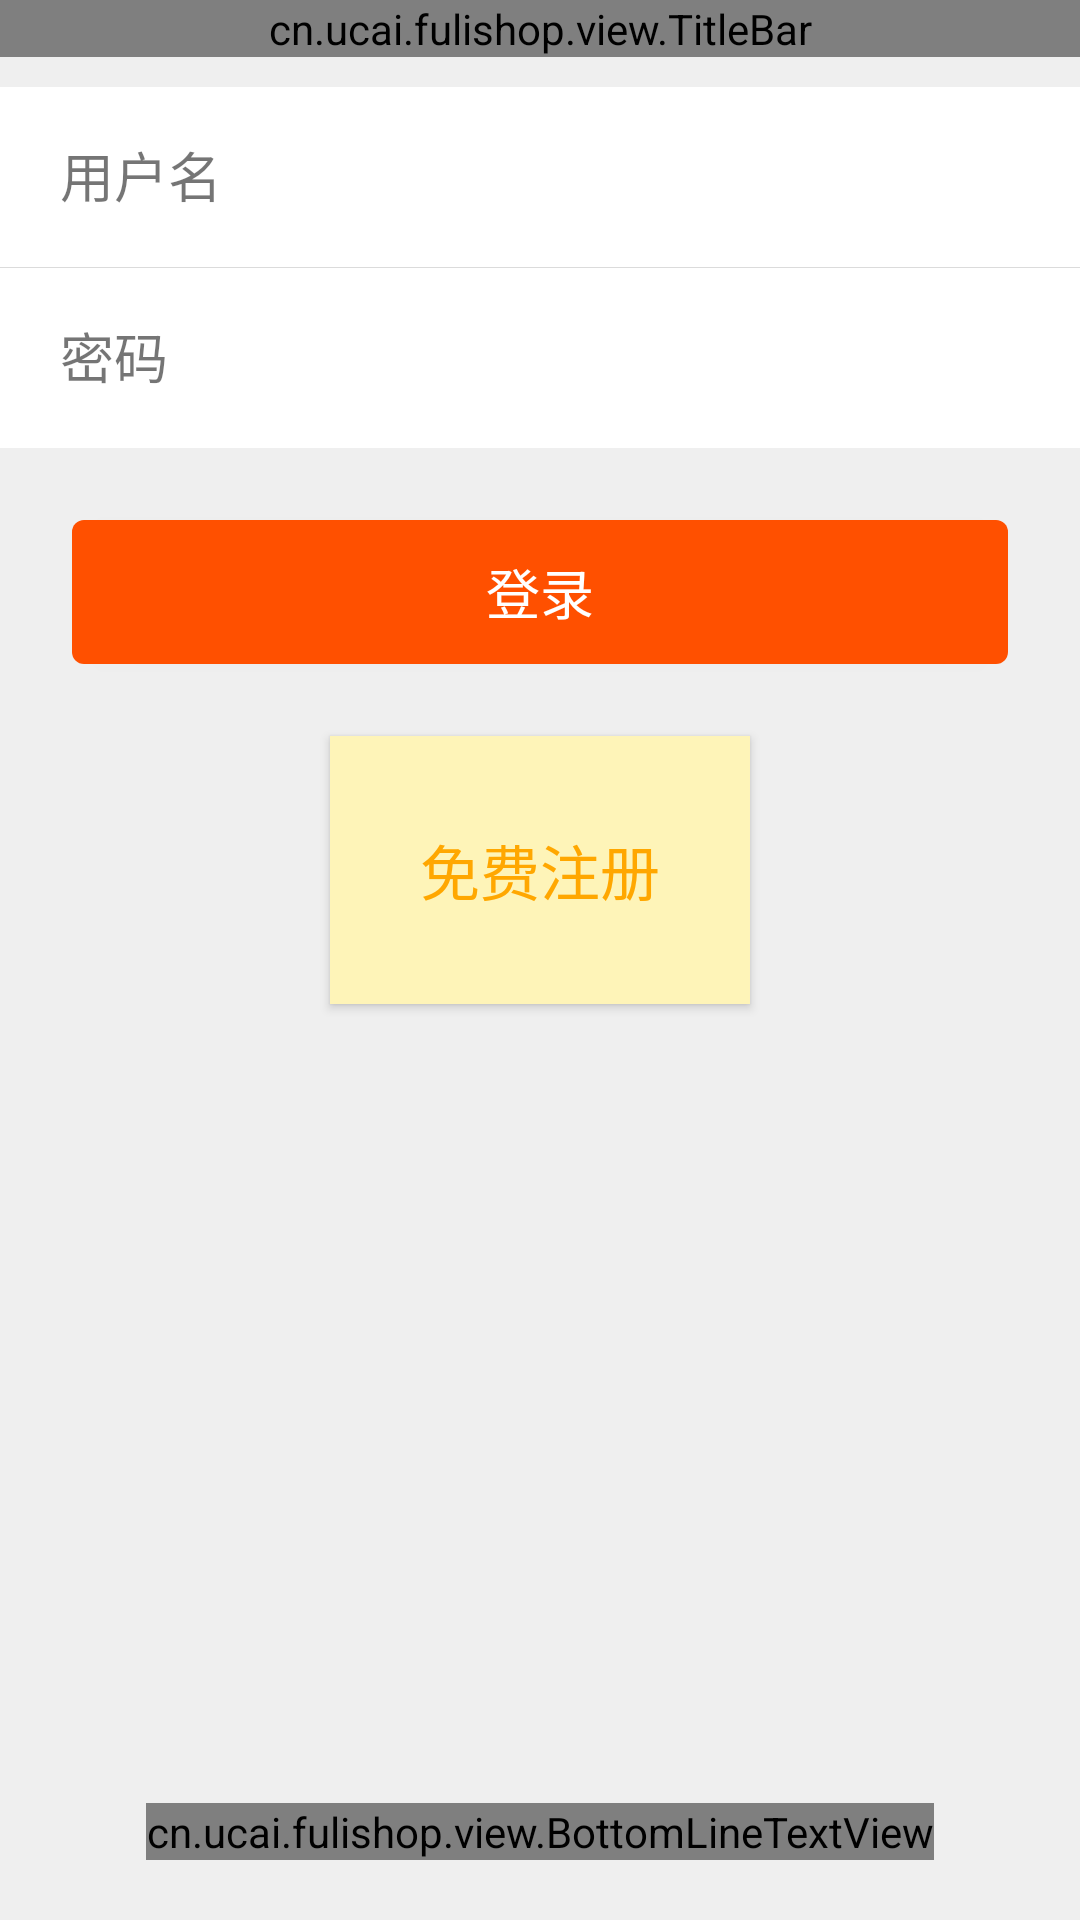

Write the Android layout XML for this screen, with the resource values it uses.
<!-- AndroidManifest.xml: application theme AppTheme -->
<!-- res/layout/activity_login.xml -->
<?xml version="1.0" encoding="utf-8"?>
<RelativeLayout xmlns:android="http://schemas.android.com/apk/res/android"
    xmlns:app="http://schemas.android.com/apk/res-auto"
    android:layout_width="match_parent"
    android:layout_height="match_parent"
    android:background="@color/fragment_bg">

    <cn.ucai.fulishop.view.TitleBar
        android:id="@+id/loginTitleBar"
        android:layout_width="match_parent"
        android:layout_height="wrap_content"
        app:title="用户登录" />

    <LinearLayout
        android:id="@+id/ll_top"
        android:layout_width="match_parent"
        android:layout_height="wrap_content"
        android:layout_below="@id/loginTitleBar"
        android:layout_marginTop="10dp"
        android:background="@color/white"
        android:orientation="vertical">

        <LinearLayout
            android:layout_width="match_parent"
            android:layout_height="wrap_content"
            android:paddingBottom="10dp"
            android:paddingLeft="20dp"
            android:paddingRight="20dp"
            android:paddingTop="10dp">

            <TextView
                android:layout_width="60dp"
                android:layout_height="wrap_content"
                android:text="用户名"
                android:textSize="18sp" />

            <EditText
                android:id="@+id/etLoginUserName"
                android:layout_width="0dp"
                android:layout_height="40dp"
                android:layout_weight="1"
                android:background="@null"
                android:maxLines="1"
                android:paddingLeft="20dp" />
        </LinearLayout>

        <View
            android:layout_width="match_parent"
            android:layout_height="1px"
            android:background="@color/line_color" />

        <LinearLayout
            android:layout_width="match_parent"
            android:layout_height="wrap_content"
            android:paddingBottom="10dp"
            android:paddingLeft="20dp"
            android:paddingRight="20dp"
            android:paddingTop="10dp">

            <TextView
                android:layout_width="60dp"
                android:layout_height="wrap_content"
                android:text="密码"
                android:textSize="18sp" />

            <EditText
                android:id="@+id/etLoginPass"
                android:layout_width="0dp"
                android:layout_height="40dp"
                android:layout_weight="1"
                android:background="@null"
                android:inputType="textPassword"
                android:maxLines="1"
                android:paddingLeft="20dp" />
        </LinearLayout>
    </LinearLayout>

    <Button
        android:id="@+id/btn_login"
        android:layout_width="match_parent"
        android:layout_height="wrap_content"
        android:layout_below="@id/ll_top"
        android:layout_margin="24dp"
        android:background="@drawable/btn_login_bg"
        android:enabled="true"
        android:paddingBottom="10dp"
        android:paddingTop="10dp"
        android:text="登录"
        android:textColor="@color/white"
        android:textSize="18sp" />


    <Button
        android:id="@+id/btn_register"
        android:layout_width="wrap_content"
        android:layout_height="wrap_content"
        android:layout_below="@id/btn_login"
        android:layout_centerHorizontal="true"
        android:background="#FEF4B8"
        android:padding="30dp"
        android:text="免费注册"
        android:textColor="@color/google_yellow"
        android:textSize="20sp" />

    <cn.ucai.fulishop.view.BottomLineTextView
        android:id="@+id/setServerIp"
        android:layout_width="wrap_content"
        android:layout_height="wrap_content"
        android:layout_alignParentBottom="true"
        android:layout_centerHorizontal="true"
        android:layout_marginBottom="20dp"
        android:background="@null"
        android:text="设置服务端的ip地址"
        android:textColor="@drawable/selector_text"
        android:textSize="18sp" />
</RelativeLayout>
<!-- resources referenced by this layout -->
<resources>
  <color name="fragment_bg">#EFEFEF</color>
  <color name="google_yellow">#ffa700</color>
  <color name="line_color">#dbdbdb</color>
  <color name="white">#FFFFFF</color>
  <!-- drawable btn_login_bg (drawable) -->
  <?xml version="1.0" encoding="utf-8"?>
  <selector xmlns:android="http://schemas.android.com/apk/res/android">
  
      <item android:drawable="@drawable/login_yuanjiao_3" android:state_pressed="true" />
      <item android:drawable="@drawable/yuanjiao_1" android:state_enabled="false" />
      <item android:drawable="@drawable/login_yuanjiao_2" android:state_enabled="true" />
      <item android:drawable="@drawable/yuanjiao_1" />
  
  </selector>
  <!-- drawable selector_text (drawable) -->
  <?xml version="1.0" encoding="utf-8"?>
  <selector xmlns:android="http://schemas.android.com/apk/res/android">
      <item android:color="@color/black" android:state_pressed="true" />
      <item android:color="@color/light_blue" />
  </selector>
  <style name="AppTheme" parent="Theme.AppCompat.Light.NoActionBar">
          
          <item name="colorPrimary">@color/main_orange</item>
          <item name="colorPrimaryDark">@color/main_orange</item>
          <item name="colorAccent">@color/colorAccent</item>
      </style>
  <!-- drawable login_yuanjiao_3 (drawable) -->
  <?xml version="1.0" encoding="utf-8"?>
  <shape xmlns:android="http://schemas.android.com/apk/res/android">
  
      <solid android:color="#dd400b" />
  
      <corners
          android:bottomLeftRadius="4dp"
          android:bottomRightRadius="4dp"
          android:topLeftRadius="4dp"
          android:topRightRadius="4dp" />
  
  </shape>
  <!-- drawable yuanjiao_1 (drawable) -->
  <?xml version="1.0" encoding="utf-8"?>
  <shape xmlns:android="http://schemas.android.com/apk/res/android">
  
      <solid android:color="#d9d1ce" />
  
      <corners
          android:bottomLeftRadius="4dp"
          android:bottomRightRadius="4dp"
          android:topLeftRadius="4dp"
          android:topRightRadius="4dp" />
  
  </shape>
  <!-- drawable login_yuanjiao_2 (drawable) -->
  <?xml version="1.0" encoding="utf-8"?>
  <shape xmlns:android="http://schemas.android.com/apk/res/android">
  
      <solid android:color="#FF5000" />
  
      <corners
          android:bottomLeftRadius="4dp"
          android:bottomRightRadius="4dp"
          android:topLeftRadius="4dp"
          android:topRightRadius="4dp" />
  
  </shape>
  <color name="black">#000000</color>
  <color name="light_blue">#0F90F1</color>
  <color name="main_orange">#ff7800</color>
  <color name="colorAccent">@color/main_orange</color>
</resources>
